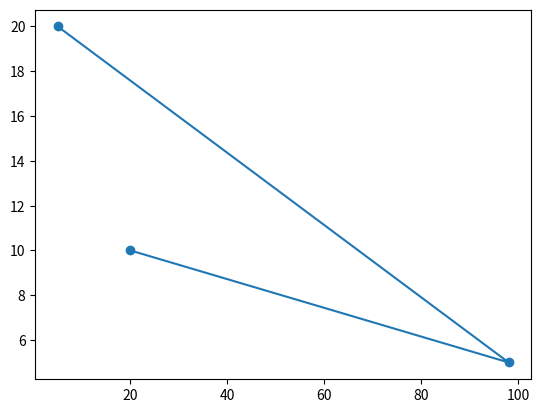

Write the Python code that produced this figure.
import numpy as np
import pandas as pd
import matplotlib.pyplot as plt
#---------------START Section 2 ML------------------------
# np_arr = np.array([[1, 2], [3, 4]])

# np_mat = np.matrix([[1, 2], [3, 4]])

# mul_normal = np_arr@np_arr # ضرب ماتریسی

# mul_num = np.dot(np_arr, np_arr); # ضرب ماتریسی با NUMPY

# mul_num_mul = np.multiply(np_arr, np_arr); # ضرب ماتریسی هر سلول به سلول متازرNUMPY

# mul_num_pro = np.prod(np_arr); # ضرب هر سلول با سلول بعدی در یک ماتریس

# print(mul_num_pro)

#---------------END Section 2 ML------------------------

#---------------START Section 3 ML------------------------
    
# a = np.ones((3, 1))

# b = np.array([2, 6, 7])

# c = a+b

# print(c)

#---------------END Section 3 ML------------------------

#---------------START Section 4 ML------------------------
    
# np_arr = np.array([[1, 2], [3, 4]])

# sum = np.sum(np_arr) 

# cumsum = np.cumsum(np_arr) # جمع هر سلول با سلول بعدی در یک ماتریس

# subtract = np.subtract(np_arr, np_arr) # کم کردن دو ارتیس از هم

# div = np.divide(np_arr, np_arr) # تقسیم کردن دو ارتیس از هم

# div_f = np.floor_divide(np_arr, np_arr) # تقسیم کردن دو ارتیس از هم با نمایش ندادن اعشار

# sqrt = np.sqrt(np_arr) # جذر گرفتن از یک ماتریس یا هر عددی

# rand = np.random.uniform(1, 5, (2, 3)) # ساخت یک ماتریس با دو سطر و سه ستون که با نقدار های 1 تا 5 پر شده انند

# rand_normal = np.random.standard_normal((2, 3)) # مثل بالای فقط به جای عدد بین یک عدد نرمال میزاره

# print(rand_normal)

#---------------END Section 4 ML------------------------


#---------------START Section 5 ML------------------------د

# s = np.ones((5, 9))

# np_arr = np.array([[1, 2], [3, 4]])

# print(np.shape(np_arr))

#---------------END Section 5 ML------------------------


#---------------START Section 6 ML------------------------

# a = np.array([1,8,7,5,6,8,7,3,1])

# b = np.array([9,4,2,3,6,4,8,1,2])

# c = np.array([18,19,20])

# m = np.array([1,2,2])

# a_unique = np.unique(a) # پیدا کردن عدد های تک در ناتریس

# a_union1d = np.union1d(a, b) # پیدا کردن اتخاد بیندو ماتریس

# a_inst = np.intersect1d(a, b)# پیدا کردن اشتراک بیندو ماتریس

# a_inst = np.intersect1d(a, b)

# c_mean = np.mean(c) # مایانگین یک ماتریس

# c_meadian = np.median(c)  # median یک ماتریس

# c_std = np.std(c)  # str یک ماتریس

# c_var = np.var(c)  # واریانس یک ماتریس

# m_polval = np.polyval(m, 1)  # مشخص کردن x ها در معادله چندجملهای

# m_polder = np.polyder(m) # مشتق گرفتن از چند جمالهای 

# m_polint = np.polyint(m) # انتگرال گرفتن از چند جمله ای

# print(m_polint)

#---------------END Section 6 ML------------------------


#---------------START Section 7 ML------------------------

# s = pd.Series([1,2,3,4], index=['row1', 'row2', 'row3', 'row4']) # شاخت یک نوع داده یک بعدی یا Seres

# value = s.values # گرفتن مقدار های یک نوع داده

# index = s.index # گرفتن نام برچسب های یک داده

# s.rename({'row1' : 0, 'row2' : 1, 'row3' : 2, 'row4' : 3}) # تغییر نام برچسب ها

# print(s)

#---------------END Section 7 ML------------------------


#---------------START Section 8 ML------------------------

# DF = pd.DataFrame(np.array([[1 ,2 , 3], [4, 5 , 6]]), index=['row_1', 'row_2'], columns=['col_1', 'col_2', 'col_3']) # شاخت یک نوع داده دو بعدی یا Data frame

# print(DF)

#---------------END Section 8 ML------------------------


#---------------START Section 9 ML------------------------

# DF = pd.DataFrame(np.array([[1 ,2 , 3], [4, 5 , 6]]), index=['row_1', 'row_2'], columns=['col_1', 'col_2', 'col_3']) # شاخت یک نوع داده دو بعدی یا Data frame

# index = DF.index # گرفتم مقدار index

# col = DF.columns # گرفتن مقدار col

# values = DF.values # گرفتن مقدار values

# getForName = DF.loc['row_1']['col_2']# گرفتم داده از دیتافریم با نام ها

# getForNumber = DF.iloc[1][2] # گرفتم داده از دیتافریم با عدد ها

# DF['col_4'] = [98, 7] # اضافه کردن مقدار جدید به دیتافریم

# DF.drop('col_4', axis=1, inplace=True) # حذف col مورد نظر (مقدار axis برای این است که قرار col حذف به نه index اگر index بود باید 0 بزاریم) (مقدار inplace برای این است داخل خودش ذخیره بشه و سیو بشه اگر فالس بشه باید دخال یک متغیر دیگه ریخته بشه)

# DF.rename(columns={'col_1' : 'c_1'}, inplace=True)

# DF.replace(2, 0)

# print(DF)

#---------------END Section 9 ML------------------------


#---------------START Section 10 ML------------------------

# DF = pd.DataFrame(np.array([[1 ,8 , 6], [4, 5 , 3]]), index=['row_1', 'row_2'], columns=['col_1', 'col_2', 'col_3']) # شاخت یک نوع داده دو بعدی یا Data frame

# DF['col_1'] = DF['col_1'].apply(lambda x: x*2) # تغییر داده ها داخل دیتافریم

# DF.sort_values(by='col_1', ascending=False) # مرتب سازی داده ها بر اساسا نام col

# DF_head = DF.head(1) # نمایش از یک سطر از داده از بالا

# DF_tail = DF.tail(1) # نمایش از یک سطر از داده از پایین

# print(DF_tail)
#---------------END Section 10 ML------------------------


#---------------START Section 11 ML------------------------

plt.plot([20, 98, 5], [10, 5, 20]) #  خطی ساخت نمودار

plt.scatter([20, 98, 5], [10, 5, 20]) #  خطی ساخت نمودار

plt.show() # نمایش نموادر

#---------------END Section 11 ML------------------------
